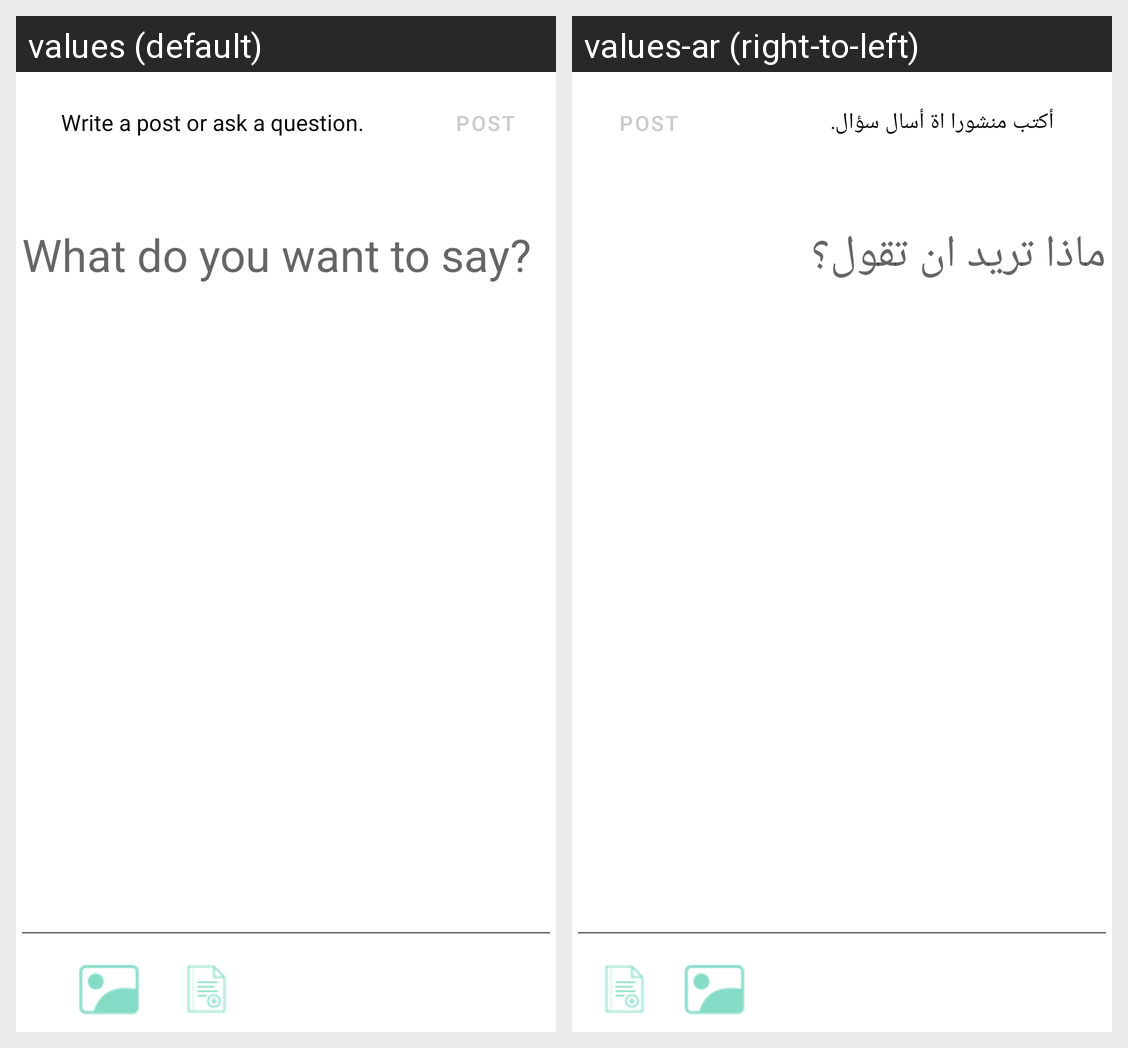

This grid shows one Android layout under two languages. Give, for every string resource on the screen, its name, the default text and each shown locale's text.
Android screen res/layout/activity_post_writing.xml rendered under 2 locales, left to right: values (default), values-ar (right-to-left). Device: Nexus 5 (rendered at 1080×1920; each locale shown at half size, 540×960, under a caption strip naming it); theme AppTheme.
Strings drawn on this screen, with the default value and each locale's value (text and hints the layout hard-codes, and strings that could not be matched under every locale, appear in the picture but are not listed):

write_post_or_a_question
  values: Write a post or ask a question.
  values-ar: أكتب منشورا اة أسال سؤال.

what_do_you_want_to_say
  values: What do you want to say?
  values-ar: ماذا تريد ان تقول؟
